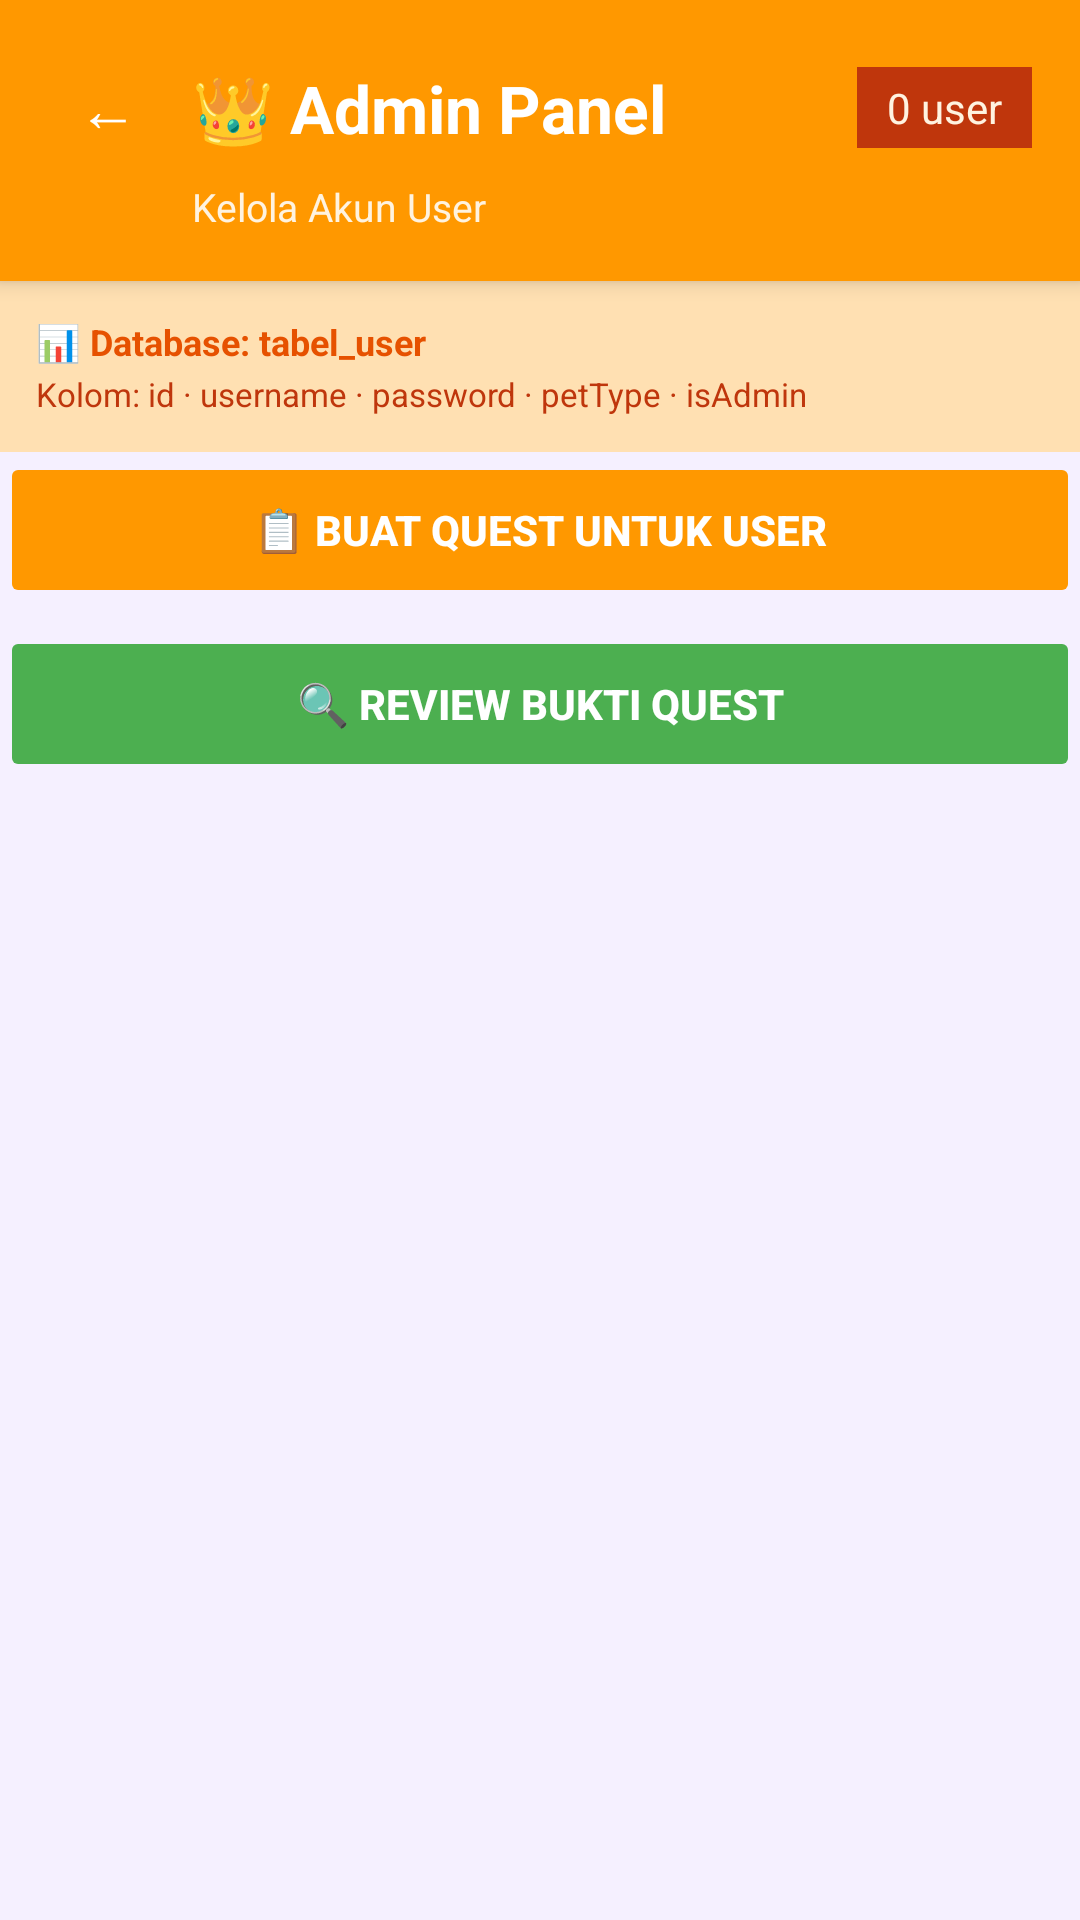

This screen was rendered from an Android layout file. Write that file and the resources it references.
<!-- AndroidManifest.xml: application theme Theme.StudyPets -->
<!-- res/layout/activity_daftar_user.xml -->
<?xml version="1.0" encoding="utf-8"?>
<LinearLayout
    xmlns:android="http://schemas.android.com/apk/res/android"
    android:layout_width="match_parent"
    android:layout_height="match_parent"
    android:orientation="vertical"
    android:background="@color/bg_main">

    
    <LinearLayout
        android:layout_width="match_parent"
        android:layout_height="wrap_content"
        android:orientation="vertical"
        android:padding="16dp"
        android:background="#FF9800"
        android:elevation="4dp">

        <LinearLayout
            android:layout_width="match_parent"
            android:layout_height="wrap_content"
            android:orientation="horizontal"
            android:gravity="center_vertical">

            <Button
                android:id="@+id/btn_back_daftar_user"
                android:layout_width="40dp"
                android:layout_height="40dp"
                android:text="←"
                android:textSize="20sp"
                android:textColor="#FFFFFF"
                android:background="@android:color/transparent"/>

            <TextView
                android:layout_width="0dp"
                android:layout_height="wrap_content"
                android:layout_weight="1"
                android:text="👑 Admin Panel"
                android:textSize="22sp"
                android:textStyle="bold"
                android:textColor="#FFFFFF"
                android:layout_marginStart="8dp"/>

            
            <TextView
                android:id="@+id/tv_jumlah_user"
                android:layout_width="wrap_content"
                android:layout_height="wrap_content"
                android:text="0 user"
                android:textSize="14sp"
                android:textColor="#FFF3E0"
                android:background="#BF360C"
                android:paddingStart="10dp"
                android:paddingEnd="10dp"
                android:paddingTop="4dp"
                android:paddingBottom="4dp"
                android:layout_marginStart="8dp"/>

        </LinearLayout>

        
        <TextView
            android:layout_width="wrap_content"
            android:layout_height="wrap_content"
            android:text="Kelola Akun User"
            android:textSize="13sp"
            android:textColor="#FFF3E0"
            android:layout_marginTop="4dp"
            android:layout_marginStart="48dp"/>

    </LinearLayout>

    
    <LinearLayout
        android:layout_width="match_parent"
        android:layout_height="wrap_content"
        android:orientation="vertical"
        android:padding="12dp"
        android:background="#FFE0B2">

        <TextView
            android:layout_width="wrap_content"
            android:layout_height="wrap_content"
            android:text="📊 Database: tabel_user"
            android:textSize="12sp"
            android:textStyle="bold"
            android:textColor="#E65100"/>

        <TextView
            android:layout_width="wrap_content"
            android:layout_height="wrap_content"
            android:text="Kolom: id · username · password · petType · isAdmin"
            android:textSize="11sp"
            android:textColor="#BF360C"
            android:layout_marginTop="2dp"/>

    </LinearLayout>

    
    <Button
        android:id="@+id/btn_buat_quest_panel"
        android:layout_width="match_parent"
        android:layout_height="52dp"
        android:text="📋 Buat Quest untuk User"
        android:textSize="14sp"
        android:textStyle="bold"
        android:textColor="#FFFFFF"
        android:backgroundTint="#FF9800"
        android:stateListAnimator="@null"/>

    
    <Button
        android:id="@+id/btn_review_bukti"
        android:layout_width="match_parent"
        android:layout_height="52dp"
        android:layout_marginTop="6dp"
        android:text="🔍 Review Bukti Quest"
        android:textSize="14sp"
        android:textStyle="bold"
        android:textColor="#FFFFFF"
        android:backgroundTint="#4CAF50"
        android:stateListAnimator="@null"/>

    
    <androidx.recyclerview.widget.RecyclerView
        android:id="@+id/rv_daftar_user"
        android:layout_width="match_parent"
        android:layout_height="match_parent"
        android:padding="8dp"
        android:clipToPadding="false"/>

</LinearLayout>
<!-- resources referenced by this layout -->
<resources>
  <color name="bg_main">#F5F0FF</color>
  <style name="Theme.StudyPets" parent="Base.Theme.StudyPets" />
  <style name="Base.Theme.StudyPets" parent="Theme.MaterialComponents.Light.NoActionBar">
          <item name="colorPrimary">@color/purple_primary</item>
          <item name="colorPrimaryDark">@color/purple_dark</item>
          <item name="colorAccent">@color/pink_accent</item>
          <item name="android:statusBarColor">@color/purple_primary</item>
      </style>
  <color name="purple_primary">#7C4DFF</color>
  <color name="purple_dark">#512DA8</color>
  <color name="pink_accent">#FF4081</color>
</resources>
